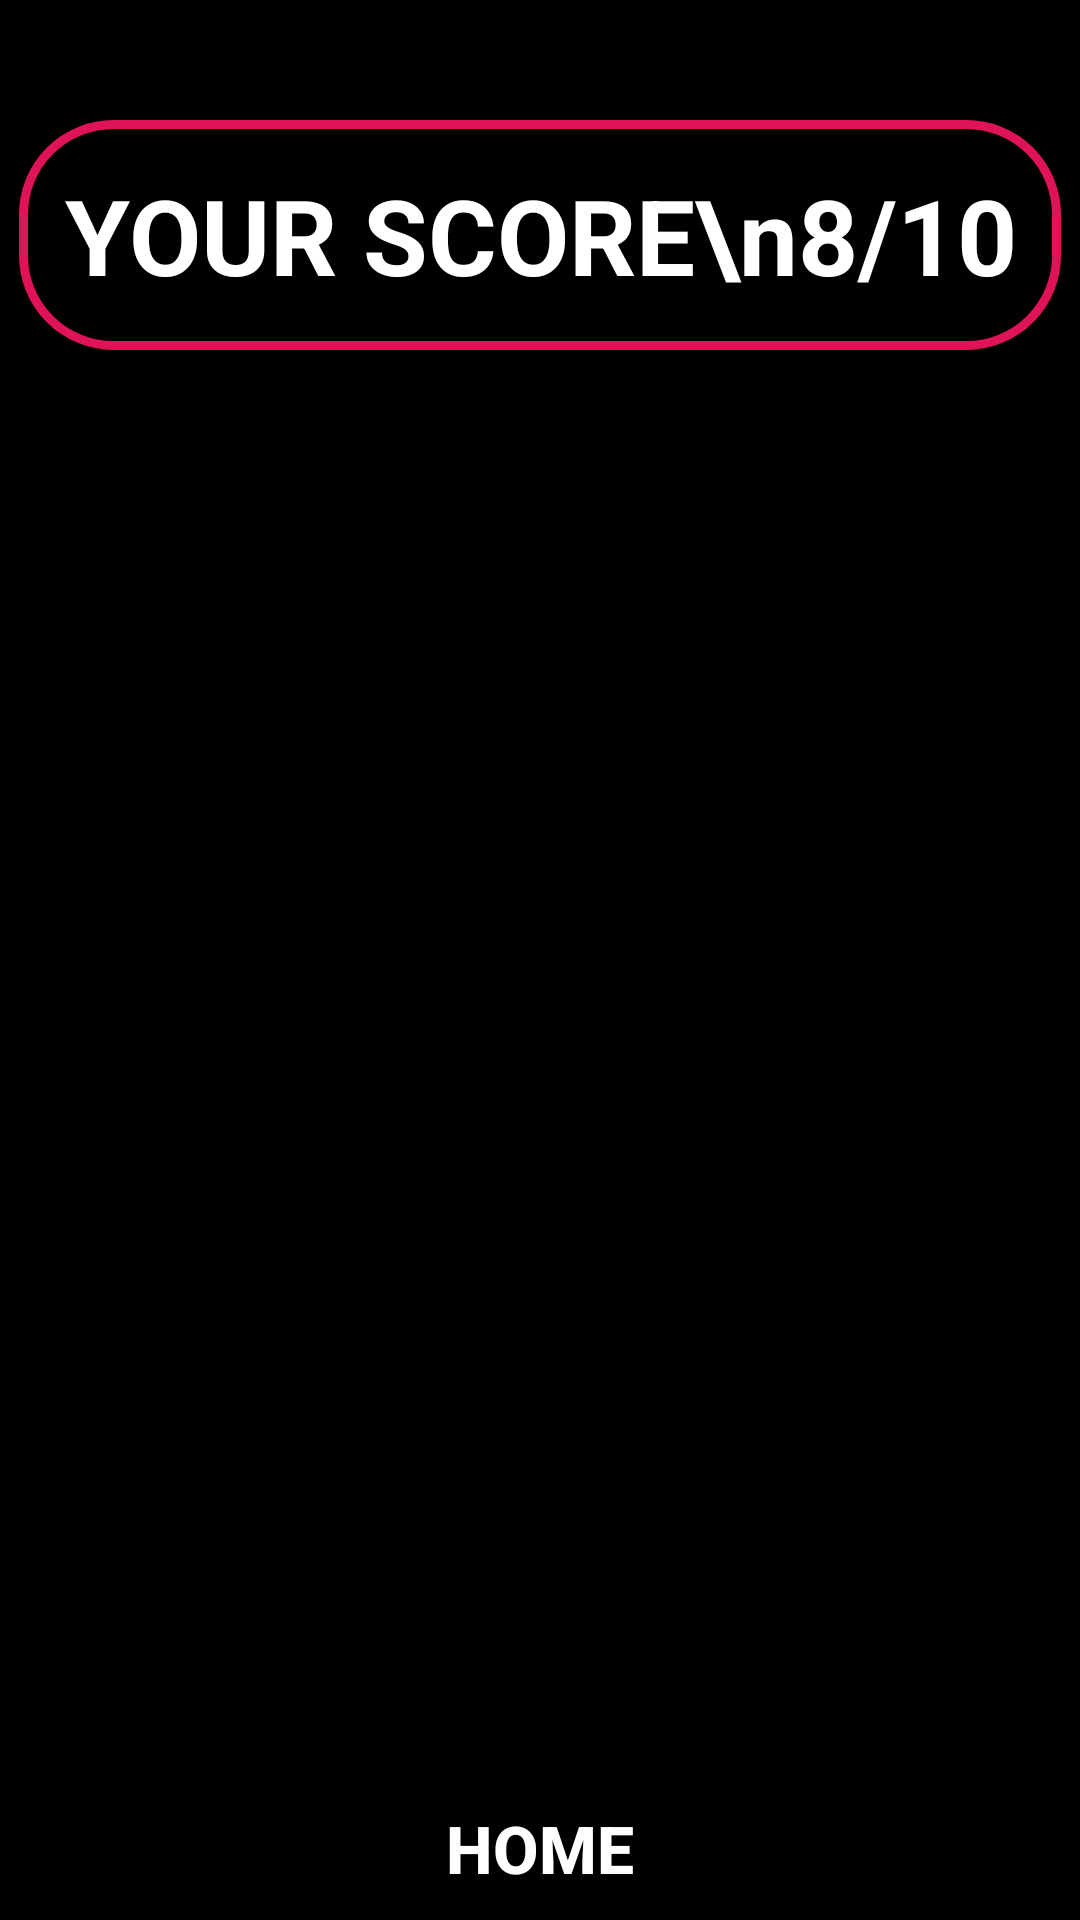

Android layout source for this screen:
<!-- AndroidManifest.xml: application theme Theme.MathLuv -->
<!-- res/layout/activity_finish.xml -->
<?xml version="1.0" encoding="utf-8"?>
<androidx.constraintlayout.widget.ConstraintLayout xmlns:android="http://schemas.android.com/apk/res/android"
    xmlns:app="http://schemas.android.com/apk/res-auto"
    xmlns:tools="http://schemas.android.com/tools"
    android:layout_width="match_parent"
    android:layout_height="match_parent"
    android:background="@color/black"
    tools:context=".FinishActivity">
    <TextView
        android:id="@+id/tvScore"
        android:layout_width="wrap_content"
        android:layout_height="wrap_content"
        android:layout_marginTop="40dp"
        android:text="YOUR SCORE\n8/10"
        android:textStyle="bold"
        android:textSize="35sp"
        android:gravity="center"
        android:padding="15dp"
        android:background="@drawable/tv_background"
        android:textColor="@color/white"
        app:layout_constraintTop_toTopOf="parent"
        app:layout_constraintEnd_toEndOf="parent"
        app:layout_constraintStart_toStartOf="parent"/>

    <androidx.recyclerview.widget.RecyclerView
        android:id="@+id/rvQuestionList"
        android:layout_width="match_parent"
        android:layout_height="0dp"
        android:layout_margin="20dp"
        tools:listitem="@layout/item_question_row"
        app:layout_constraintBottom_toTopOf="@+id/btnHome"
        app:layout_constraintEnd_toEndOf="parent"
        app:layout_constraintStart_toStartOf="parent"
        app:layout_constraintTop_toBottomOf="@+id/tvScore" />

    <androidx.appcompat.widget.AppCompatButton
        android:id="@+id/btnHome"
        android:layout_width="200dp"
        android:layout_height="wrap_content"
        android:background="@drawable/button_bg"
        android:text="Home"
        android:textColor="@color/white"
        android:textSize="22sp"
        android:textStyle="bold"
        app:layout_constraintBottom_toBottomOf="parent"
        app:layout_constraintEnd_toEndOf="parent"
        app:layout_constraintStart_toStartOf="parent" />

</androidx.constraintlayout.widget.ConstraintLayout>
<!-- res/layout/item_question_row.xml (included above) -->
<?xml version="1.0" encoding="utf-8"?>
<androidx.constraintlayout.widget.ConstraintLayout xmlns:android="http://schemas.android.com/apk/res/android"
    android:layout_width="match_parent"
    android:layout_height="wrap_content"
    xmlns:app="http://schemas.android.com/apk/res-auto"
    android:padding="10dp">

    <TextView
        android:id="@+id/rvTvProblem"
        android:layout_width="wrap_content"
        android:layout_height="wrap_content"
        android:text="(4 x 5) + 9"
        android:textColor="@color/white"
        android:textSize="26sp"
        android:textStyle="bold"
        app:layout_constraintEnd_toEndOf="parent"
        app:layout_constraintStart_toStartOf="parent"
        app:layout_constraintTop_toTopOf="parent"
        />

    <LinearLayout
        android:id="@+id/linearLayout"
        android:layout_width="match_parent"
        android:layout_height="wrap_content"
        android:layout_marginTop="15dp"
        android:orientation="vertical"
        app:layout_constraintEnd_toEndOf="parent"
        app:layout_constraintStart_toStartOf="parent"
        app:layout_constraintTop_toBottomOf="@id/rvTvProblem">

        <LinearLayout
            android:layout_width="match_parent"
            android:layout_height="wrap_content"
            android:orientation="horizontal">

            <TextView
                android:id="@+id/rvTvOption1"
                android:layout_width="match_parent"
                android:layout_height="wrap_content"
                android:layout_marginEnd="10dp"
                android:layout_weight="1"
                android:background="@drawable/pink_background"
                android:gravity="center"
                android:padding="5dp"
                android:text="20"
                android:textColor="@color/white"
                android:textSize="20sp"
                android:textStyle="bold" />

            <TextView
                android:id="@+id/rvTvOption2"
                android:layout_width="match_parent"
                android:layout_height="wrap_content"
                android:layout_marginEnd="10dp"
                android:layout_weight="1"
                android:background="@drawable/pink_background"
                android:gravity="center"
                android:padding="5dp"
                android:text="20"
                android:textColor="@color/white"
                android:textSize="20sp"
                android:textStyle="bold" />


        </LinearLayout>

        <LinearLayout
            android:layout_width="match_parent"
            android:layout_height="wrap_content"
            android:layout_marginTop="10dp"
            android:orientation="horizontal">

            <TextView
                android:id="@+id/rvTvOption3"
                android:layout_width="match_parent"
                android:layout_height="wrap_content"
                android:layout_marginEnd="10dp"
                android:layout_weight="1"
                android:background="@drawable/pink_background"
                android:gravity="center"
                android:padding="5dp"
                android:text="20"
                android:textColor="@color/white"
                android:textSize="20sp"
                android:textStyle="bold" />

            <TextView
                android:id="@+id/rvTvOption4"
                android:layout_width="match_parent"
                android:layout_height="wrap_content"
                android:layout_marginEnd="10dp"
                android:layout_weight="1"
                android:background="@drawable/pink_background"
                android:gravity="center"
                android:padding="5dp"
                android:text="20"
                android:textColor="@color/white"
                android:textSize="20sp"
                android:textStyle="bold" />


        </LinearLayout>

    </LinearLayout>

    <TextView
        android:id="@+id/selectedAnswer"
        android:layout_width="wrap_content"
        android:layout_height="wrap_content"
        android:layout_marginTop="10dp"
        android:layout_marginStart="10dp"
        android:text="Your Answer..."
        android:textColor="@color/white"
        android:textSize="20sp"
        android:textStyle="bold"
        app:layout_constraintTop_toBottomOf="@+id/linearLayout"
        app:layout_constraintEnd_toEndOf="parent"
        app:layout_constraintStart_toStartOf="parent" />

    <TextView
        android:id="@+id/correctAnswer"
        android:layout_width="wrap_content"
        android:layout_height="wrap_content"
        android:layout_marginTop="10dp"
        android:layout_marginStart="10dp"
        android:text="Correct Answer..."
        android:textColor="@color/white"
        android:textSize="20sp"
        android:textStyle="bold"
        app:layout_constraintTop_toBottomOf="@+id/selectedAnswer"
        app:layout_constraintEnd_toEndOf="parent"
        app:layout_constraintStart_toStartOf="parent" />


</androidx.constraintlayout.widget.ConstraintLayout>
<!-- resources referenced by this layout -->
<resources>
  <color name="black">#FF000000</color>
  <color name="white">#FFFFFFFF</color>
  <!-- drawable button_bg (drawable) -->
  <?xml version="1.0" encoding="utf-8"?>
  <selector xmlns:android="http://schemas.android.com/apk/res/android">
      <item android:state_pressed="false">
          <shape android:shape="rectangle">
              <stroke android:color="@color/black"
                  android:width="1dp"/>
                  <corners android:radius="20dp"/>
          </shape>
      </item>
      <item android:state_pressed="true">
          <shape android:shape="rectangle">
              <stroke android:color="@color/white"
                  android:width="1dp"/>
              <corners android:radius="20dp"/>
          </shape>
      </item>
  </selector>
  <!-- drawable pink_background (drawable) -->
  <?xml version="1.0" encoding="utf-8"?>
  <shape android:shape="rectangle" xmlns:android="http://schemas.android.com/apk/res/android"
      >
      <stroke android:width="1dp"
          android:color="@color/pink"/>
      <corners android:radius="30dp"/>
  </shape>
  <!-- drawable tv_background (drawable) -->
  <?xml version="1.0" encoding="utf-8"?>
  <shape android:shape="rectangle" xmlns:android="http://schemas.android.com/apk/res/android"
      >
      <stroke android:width="3dp"
          android:color="@color/pink"/>
      <corners android:radius="30dp"/>
  </shape>
  <style name="Theme.MathLuv" parent="Base.Theme.MathLuv" />
  <color name="pink">#DF1358</color>
  <style name="Base.Theme.MathLuv" parent="Theme.Material3.Light.NoActionBar">
          
          
          <item name="android:statusBarColor">@color/black</item>
      </style>
</resources>
